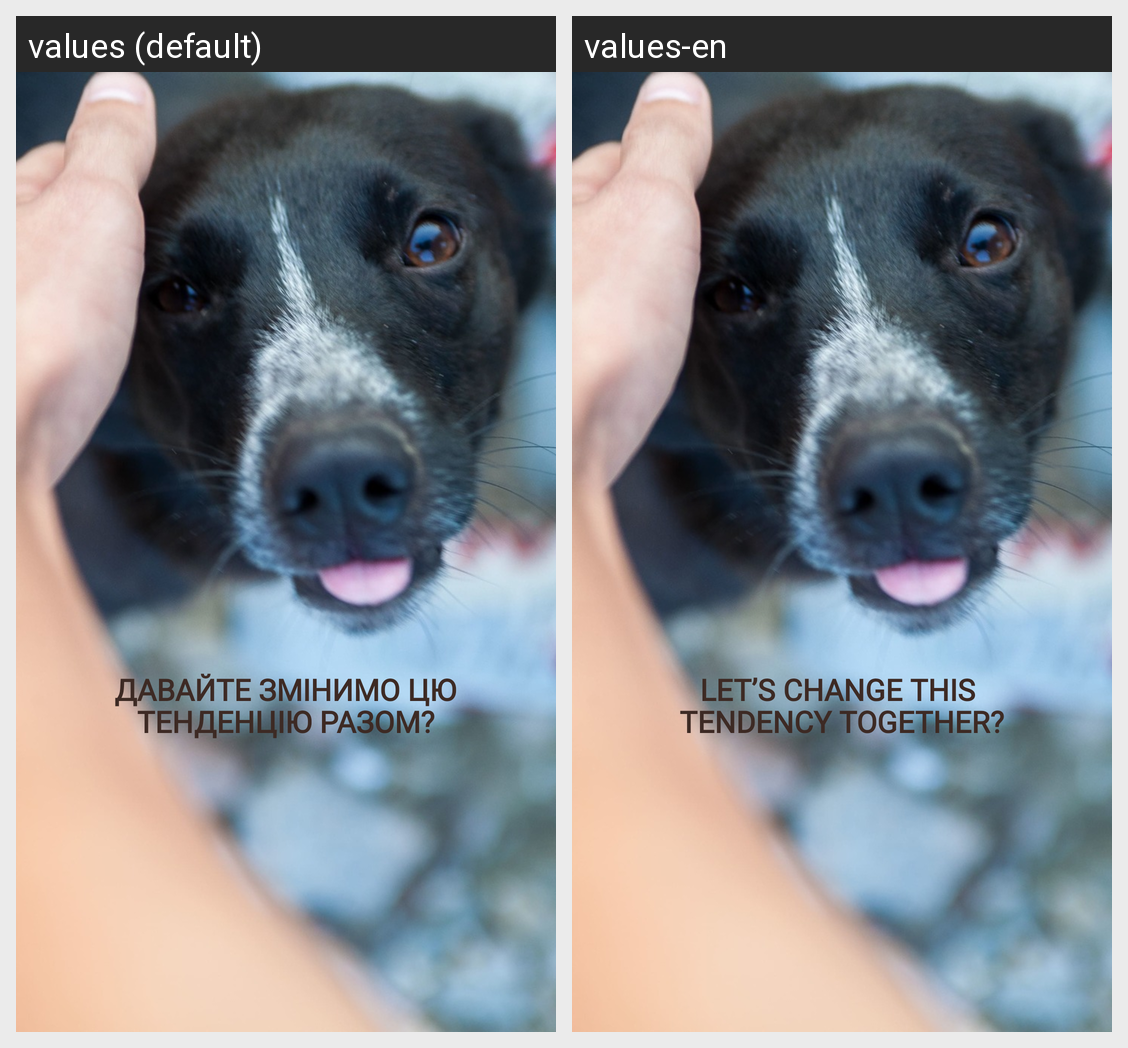

This grid shows one Android layout under two languages. Give, for every string resource on the screen, its name, the default text and each shown locale's text.
Android screen res/layout/info_slide6.xml rendered under 2 locales, left to right: values (default), values-en. Device: Nexus 5 (rendered at 1080×1920; each locale shown at half size, 540×960, under a caption strip naming it); theme AppTheme.
Strings drawn on this screen, with the default value and each locale's value (text and hints the layout hard-codes, and strings that could not be matched under every locale, appear in the picture but are not listed):

info_5
  values: ДАВАЙТЕ ЗМІНИМО ЦЮ
  values-en: LET’S CHANGE THIS 

info_51
  values: ТЕНДЕНЦІЮ РАЗОМ?
  values-en: TENDENCY TOGETHER?
